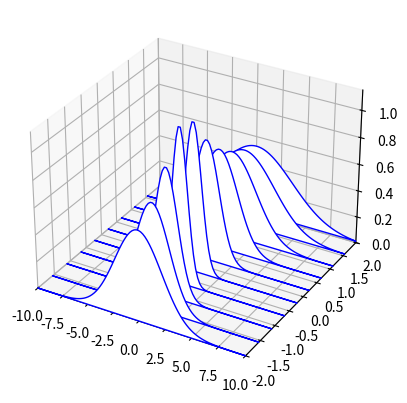

Reproduce this figure in Python.
import numpy as np
from mpl_toolkits.mplot3d import Axes3D
from matplotlib import pyplot
from matplotlib.collections import PolyCollection



def drawPropagation(beta2, C, z):
    """ beta2 in ps / km
        C is chirp
        z is an array of z positions """
    T = np.linspace(-10, 10, 100)
    sx = T.size
    sy = z.size

    T = np.tile(T, (sy, 1))
    z = np.tile(z, (sx, 1)).T

    U = 1 / np.sqrt(1 - 1j*beta2*z * (1 + 1j * C)) * np.exp(- 0.5 * (1 + 1j * C) * T * T / (1 - 1j*beta2*z*(1 + 1j*C)))

    fig = pyplot.figure()
    ax = fig.add_subplot(1,1,1, projection='3d')
    U = np.abs(U)

    verts = []
    for i in range(T.shape[0]):
        verts.append(list(zip(T[i, :], U[i, :])))

    poly = PolyCollection(verts, facecolors=(1,1,1,1), edgecolors=(0,0,1,1))
    ax.add_collection3d(poly, zs=z[:, 0], zdir='y')
    ax.set_xlim3d(np.min(T), np.max(T))
    ax.set_ylim3d(np.min(z), np.max(z))
    ax.set_zlim3d(np.min(U), np.max(U))

drawPropagation(1.0, 1.0, np.linspace(-2, 2, 10))
pyplot.show()